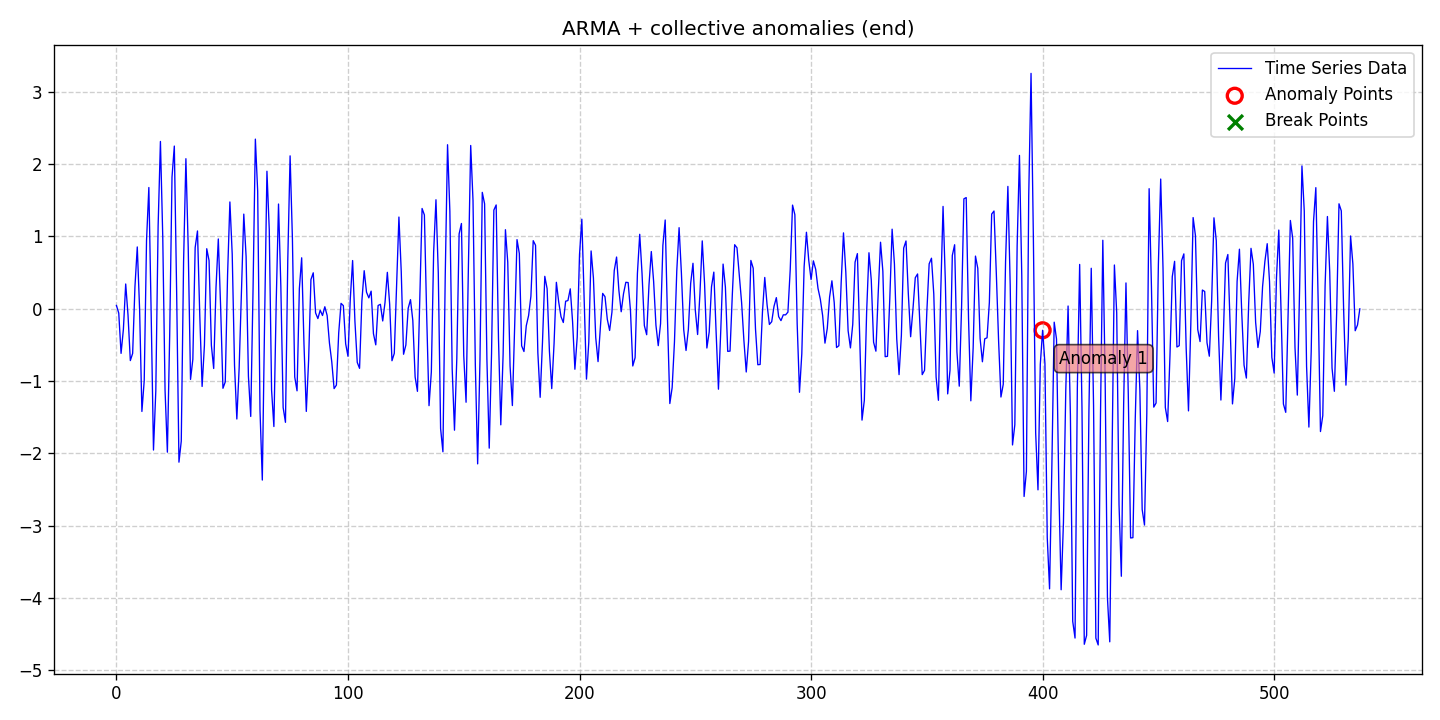

Source data for this figure (header and first rows):
date, data, stationary, det_lin_up, det_lin_down, det_quad, det_cubic, det_exp, det_damped, stoc_trend, volatility, single_seas, multiple_seas, point_anom_single, point_anom_multi, collect_anom, context_anom, mean_shift, var_shift, trend_shift, point_anom_count, point_anom_location, point_anom_point, collect_anom_count
2020-01-01, 0.04453, 0, 0, 0, 0, 0, 0, 0, 0, 0, 0, 0, 0, 0, 1, 0, 0, 0, 0, 0, none, , 1
2020-01-02, -0.06112, 0, 0, 0, 0, 0, 0, 0, 0, 0, 0, 0, 0, 0, 1, 0, 0, 0, 0, 0, none, , 1
2020-01-03, -0.6177, 0, 0, 0, 0, 0, 0, 0, 0, 0, 0, 0, 0, 0, 1, 0, 0, 0, 0, 0, none, , 1
2020-01-04, -0.2868, 0, 0, 0, 0, 0, 0, 0, 0, 0, 0, 0, 0, 0, 1, 0, 0, 0, 0, 0, none, , 1
2020-01-05, 0.3415, 0, 0, 0, 0, 0, 0, 0, 0, 0, 0, 0, 0, 0, 1, 0, 0, 0, 0, 0, none, , 1
2020-01-06, -0.08845, 0, 0, 0, 0, 0, 0, 0, 0, 0, 0, 0, 0, 0, 1, 0, 0, 0, 0, 0, none, , 1
2020-01-07, -0.7174, 0, 0, 0, 0, 0, 0, 0, 0, 0, 0, 0, 0, 0, 1, 0, 0, 0, 0, 0, none, , 1
2020-01-08, -0.6182, 0, 0, 0, 0, 0, 0, 0, 0, 0, 0, 0, 0, 0, 1, 0, 0, 0, 0, 0, none, , 1
2020-01-09, 0.3066, 0, 0, 0, 0, 0, 0, 0, 0, 0, 0, 0, 0, 0, 1, 0, 0, 0, 0, 0, none, , 1
2020-01-10, 0.8536, 0, 0, 0, 0, 0, 0, 0, 0, 0, 0, 0, 0, 0, 1, 0, 0, 0, 0, 0, none, , 1
2020-01-11, -0.004848, 0, 0, 0, 0, 0, 0, 0, 0, 0, 0, 0, 0, 0, 1, 0, 0, 0, 0, 0, none, , 1
2020-01-12, -1.421, 0, 0, 0, 0, 0, 0, 0, 0, 0, 0, 0, 0, 0, 1, 0, 0, 0, 0, 0, none, , 1
2020-01-13, -0.9949, 0, 0, 0, 0, 0, 0, 0, 0, 0, 0, 0, 0, 0, 1, 0, 0, 0, 0, 0, none, , 1
2020-01-14, 0.9451, 0, 0, 0, 0, 0, 0, 0, 0, 0, 0, 0, 0, 0, 1, 0, 0, 0, 0, 0, none, , 1
2020-01-15, 1.675, 0, 0, 0, 0, 0, 0, 0, 0, 0, 0, 0, 0, 0, 1, 0, 0, 0, 0, 0, none, , 1
2020-01-16, -0.07154, 0, 0, 0, 0, 0, 0, 0, 0, 0, 0, 0, 0, 0, 1, 0, 0, 0, 0, 0, none, , 1
2020-01-17, -1.954, 0, 0, 0, 0, 0, 0, 0, 0, 0, 0, 0, 0, 0, 1, 0, 0, 0, 0, 0, none, , 1
2020-01-18, -1.138, 0, 0, 0, 0, 0, 0, 0, 0, 0, 0, 0, 0, 0, 1, 0, 0, 0, 0, 0, none, , 1
2020-01-19, 1.141, 0, 0, 0, 0, 0, 0, 0, 0, 0, 0, 0, 0, 0, 1, 0, 0, 0, 0, 0, none, , 1
2020-01-20, 2.312, 0, 0, 0, 0, 0, 0, 0, 0, 0, 0, 0, 0, 0, 1, 0, 0, 0, 0, 0, none, , 1
2020-01-21, 0.9998, 0, 0, 0, 0, 0, 0, 0, 0, 0, 0, 0, 0, 0, 1, 0, 0, 0, 0, 0, none, , 1
2020-01-22, -1.13, 0, 0, 0, 0, 0, 0, 0, 0, 0, 0, 0, 0, 0, 1, 0, 0, 0, 0, 0, none, , 1
2020-01-23, -1.984, 0, 0, 0, 0, 0, 0, 0, 0, 0, 0, 0, 0, 0, 1, 0, 0, 0, 0, 0, none, , 1
2020-01-24, -0.3645, 0, 0, 0, 0, 0, 0, 0, 0, 0, 0, 0, 0, 0, 1, 0, 0, 0, 0, 0, none, , 1
2020-01-25, 1.819, 0, 0, 0, 0, 0, 0, 0, 0, 0, 0, 0, 0, 0, 1, 0, 0, 0, 0, 0, none, , 1
2020-01-26, 2.248, 0, 0, 0, 0, 0, 0, 0, 0, 0, 0, 0, 0, 0, 1, 0, 0, 0, 0, 0, none, , 1
2020-01-27, 0.2319, 0, 0, 0, 0, 0, 0, 0, 0, 0, 0, 0, 0, 0, 1, 0, 0, 0, 0, 0, none, , 1
2020-01-28, -2.122, 0, 0, 0, 0, 0, 0, 0, 0, 0, 0, 0, 0, 0, 1, 0, 0, 0, 0, 0, none, , 1
2020-01-29, -1.83, 0, 0, 0, 0, 0, 0, 0, 0, 0, 0, 0, 0, 0, 1, 0, 0, 0, 0, 0, none, , 1
2020-01-30, 0.6505, 0, 0, 0, 0, 0, 0, 0, 0, 0, 0, 0, 0, 0, 1, 0, 0, 0, 0, 0, none, , 1
2020-01-31, 2.074, 0, 0, 0, 0, 0, 0, 0, 0, 0, 0, 0, 0, 0, 1, 0, 0, 0, 0, 0, none, , 1
2020-02-01, 0.8437, 0, 0, 0, 0, 0, 0, 0, 0, 0, 0, 0, 0, 0, 1, 0, 0, 0, 0, 0, none, , 1
2020-02-02, -0.9778, 0, 0, 0, 0, 0, 0, 0, 0, 0, 0, 0, 0, 0, 1, 0, 0, 0, 0, 0, none, , 1
2020-02-03, -0.7, 0, 0, 0, 0, 0, 0, 0, 0, 0, 0, 0, 0, 0, 1, 0, 0, 0, 0, 0, none, , 1
2020-02-04, 0.8452, 0, 0, 0, 0, 0, 0, 0, 0, 0, 0, 0, 0, 0, 1, 0, 0, 0, 0, 0, none, , 1
2020-02-05, 1.075, 0, 0, 0, 0, 0, 0, 0, 0, 0, 0, 0, 0, 0, 1, 0, 0, 0, 0, 0, none, , 1
2020-02-06, -0.1008, 0, 0, 0, 0, 0, 0, 0, 0, 0, 0, 0, 0, 0, 1, 0, 0, 0, 0, 0, none, , 1
2020-02-07, -1.075, 0, 0, 0, 0, 0, 0, 0, 0, 0, 0, 0, 0, 0, 1, 0, 0, 0, 0, 0, none, , 1
2020-02-08, -0.5054, 0, 0, 0, 0, 0, 0, 0, 0, 0, 0, 0, 0, 0, 1, 0, 0, 0, 0, 0, none, , 1
2020-02-09, 0.8293, 0, 0, 0, 0, 0, 0, 0, 0, 0, 0, 0, 0, 0, 1, 0, 0, 0, 0, 0, none, , 1
2020-02-10, 0.6652, 0, 0, 0, 0, 0, 0, 0, 0, 0, 0, 0, 0, 0, 1, 0, 0, 0, 0, 0, none, , 1
2020-02-11, -0.5059, 0, 0, 0, 0, 0, 0, 0, 0, 0, 0, 0, 0, 0, 1, 0, 0, 0, 0, 0, none, , 1
2020-02-12, -0.8267, 0, 0, 0, 0, 0, 0, 0, 0, 0, 0, 0, 0, 0, 1, 0, 0, 0, 0, 0, none, , 1
2020-02-13, 0.2915, 0, 0, 0, 0, 0, 0, 0, 0, 0, 0, 0, 0, 0, 1, 0, 0, 0, 0, 0, none, , 1
2020-02-14, 0.964, 0, 0, 0, 0, 0, 0, 0, 0, 0, 0, 0, 0, 0, 1, 0, 0, 0, 0, 0, none, , 1
2020-02-15, 0.02126, 0, 0, 0, 0, 0, 0, 0, 0, 0, 0, 0, 0, 0, 1, 0, 0, 0, 0, 0, none, , 1
2020-02-16, -1.1, 0, 0, 0, 0, 0, 0, 0, 0, 0, 0, 0, 0, 0, 1, 0, 0, 0, 0, 0, none, , 1
2020-02-17, -1.012, 0, 0, 0, 0, 0, 0, 0, 0, 0, 0, 0, 0, 0, 1, 0, 0, 0, 0, 0, none, , 1
2020-02-18, 0.4704, 0, 0, 0, 0, 0, 0, 0, 0, 0, 0, 0, 0, 0, 1, 0, 0, 0, 0, 0, none, , 1
2020-02-19, 1.476, 0, 0, 0, 0, 0, 0, 0, 0, 0, 0, 0, 0, 0, 1, 0, 0, 0, 0, 0, none, , 1
2020-02-20, 0.7549, 0, 0, 0, 0, 0, 0, 0, 0, 0, 0, 0, 0, 0, 1, 0, 0, 0, 0, 0, none, , 1
2020-02-21, -0.7839, 0, 0, 0, 0, 0, 0, 0, 0, 0, 0, 0, 0, 0, 1, 0, 0, 0, 0, 0, none, , 1
2020-02-22, -1.525, 0, 0, 0, 0, 0, 0, 0, 0, 0, 0, 0, 0, 0, 1, 0, 0, 0, 0, 0, none, , 1
2020-02-23, -0.8175, 0, 0, 0, 0, 0, 0, 0, 0, 0, 0, 0, 0, 0, 1, 0, 0, 0, 0, 0, none, , 1
2020-02-24, 0.2595, 0, 0, 0, 0, 0, 0, 0, 0, 0, 0, 0, 0, 0, 1, 0, 0, 0, 0, 0, none, , 1
2020-02-25, 1.308, 0, 0, 0, 0, 0, 0, 0, 0, 0, 0, 0, 0, 0, 1, 0, 0, 0, 0, 0, none, , 1
2020-02-26, 0.72, 0, 0, 0, 0, 0, 0, 0, 0, 0, 0, 0, 0, 0, 1, 0, 0, 0, 0, 0, none, , 1
2020-02-27, -0.9341, 0, 0, 0, 0, 0, 0, 0, 0, 0, 0, 0, 0, 0, 1, 0, 0, 0, 0, 0, none, , 1
2020-02-28, -1.49, 0, 0, 0, 0, 0, 0, 0, 0, 0, 0, 0, 0, 0, 1, 0, 0, 0, 0, 0, none, , 1
2020-02-29, 0.2701, 0, 0, 0, 0, 0, 0, 0, 0, 0, 0, 0, 0, 0, 1, 0, 0, 0, 0, 0, none, , 1
... 478 more rows
